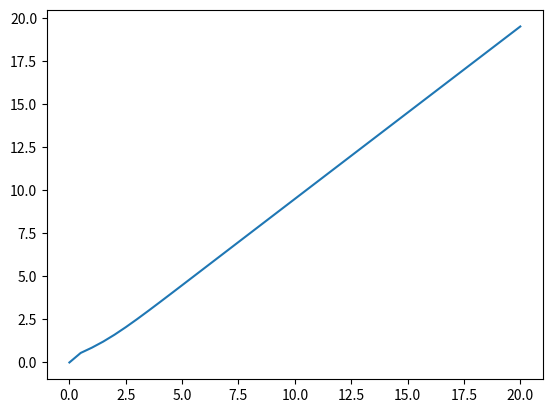

Source code (Python):
import numpy as np
import matplotlib.pyplot as plt

def mean_cos(k: float) -> float:
    if k == 0.0:
        return 0.0
    else:
        return (np.exp(-2*k)*(np.exp(2*k)*(k-1)+k+1) / k) / (1-np.exp(-2*k))

def persistence_length(k: float, length_bond: float) -> float:
    if k == 0.0:
        return 0.0
    else:
        return length_bond / abs(np.log(mean_cos(k)))

def kuhn_segment(k: float, length_bond: float) -> float:
    return length_bond * (1+mean_cos(k)) / (1-mean_cos(k))

if __name__ == '__main__':
    k = np.arange(0.0, 20.5, 0.5)
    m_cos = np.array([mean_cos(x) for x in k])
    l_k = np.zeros(len(k))
    l_p = np.array([persistence_length(x, length_bond=1.0) for x in k])
    l_k = np.array([kuhn_segment(x, length_bond=1.0) for x in k])
    #plt.plot(k, m_cos)
    #plt.savefig('m_cos.jpg')
    plt.plot(k, l_p)
    plt.savefig('l_p.jpg')